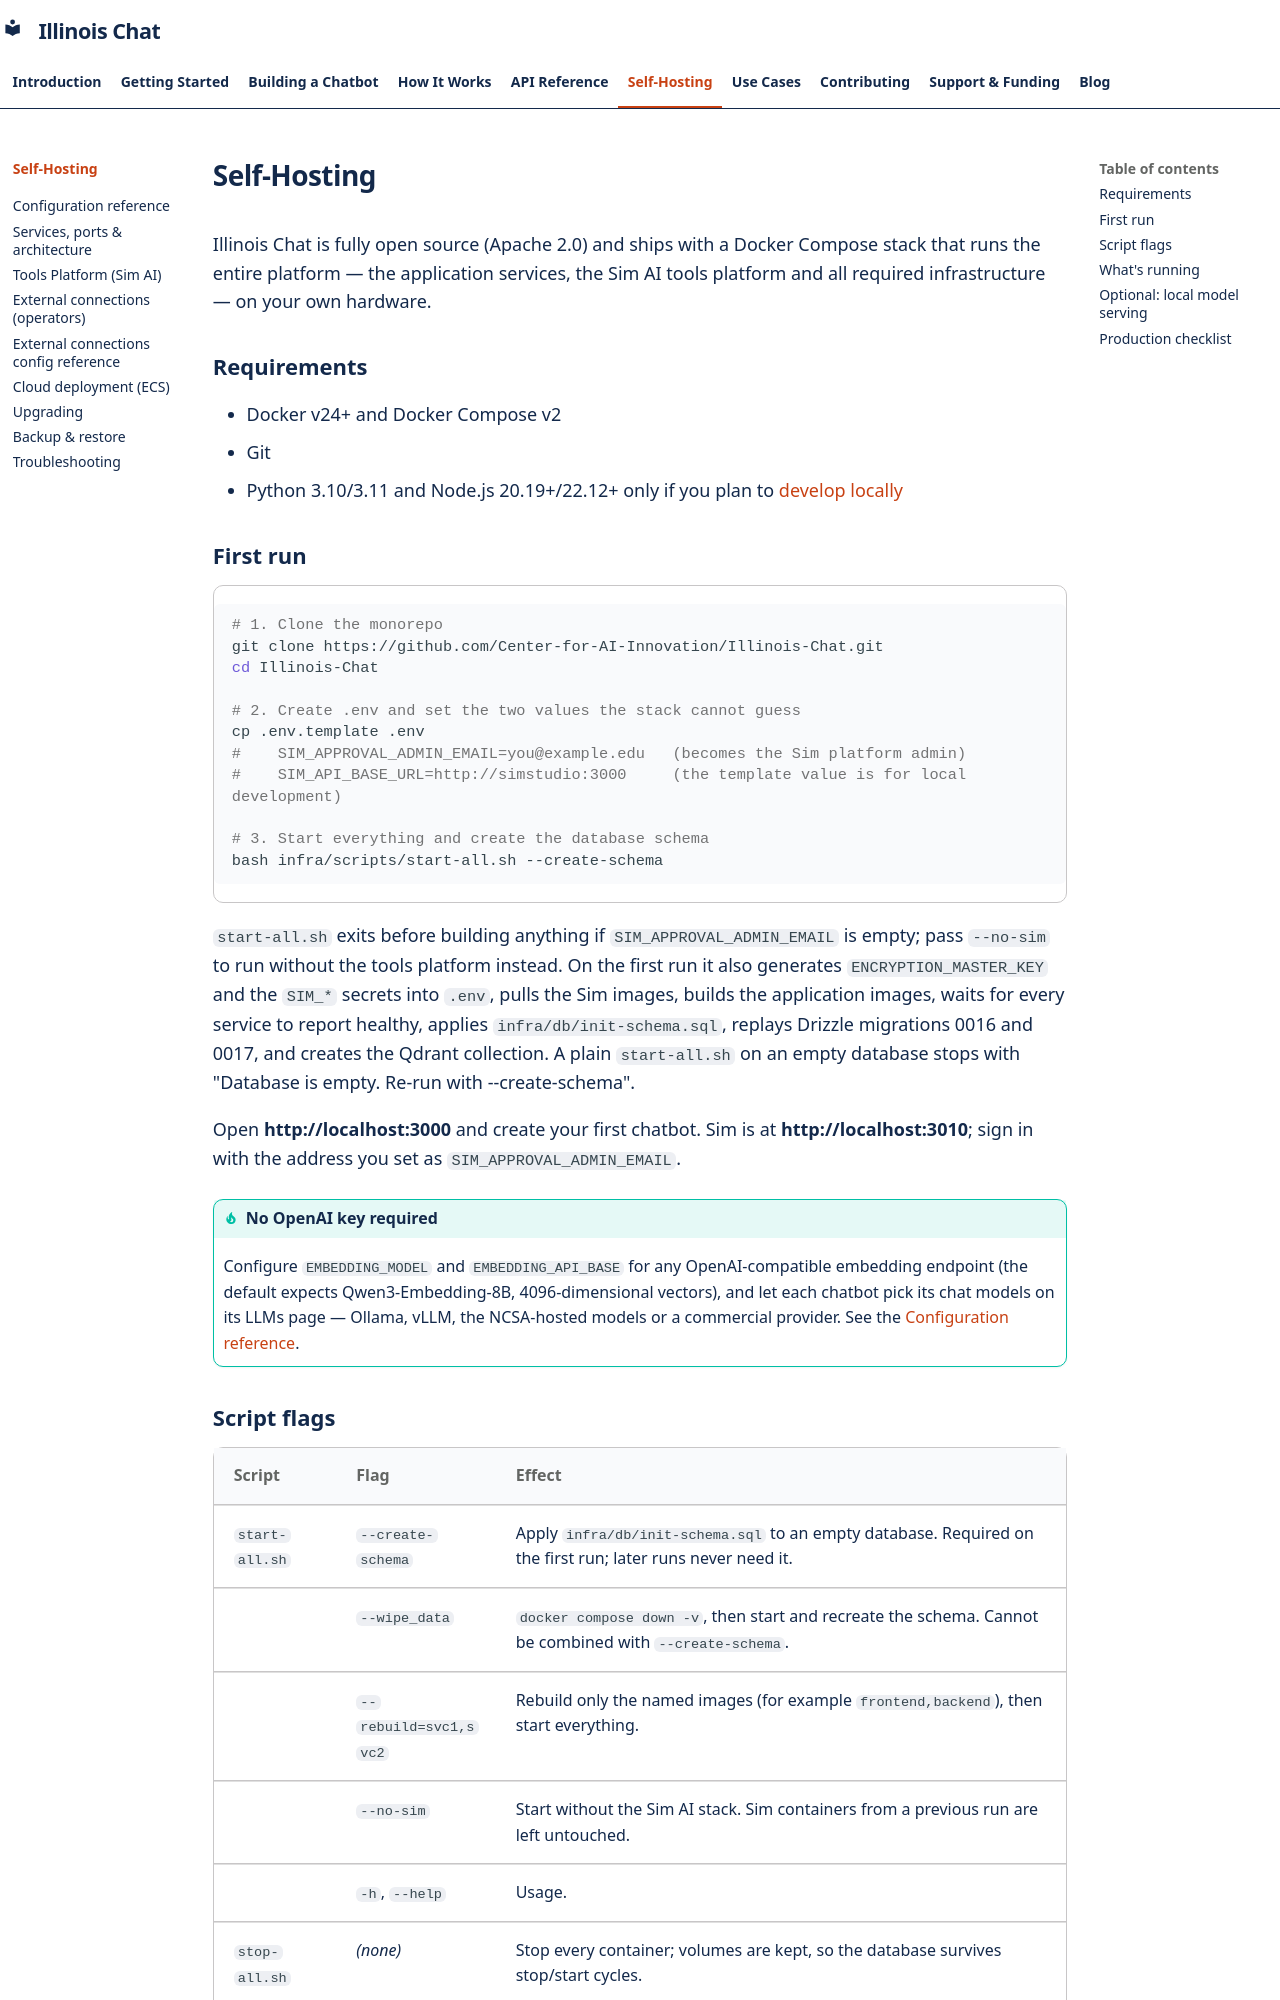

repository: Center-for-AI-Innovation/Illinois-Chat · page: self-hosting/index.html · generator: mkdocs

# Self-Hosting

Illinois Chat is fully open source (Apache 2.0) and ships with a Docker Compose stack that runs the entire platform — the application services, the Sim AI tools platform and all required infrastructure — on your own hardware.

## Requirements

- Docker v24+ and Docker Compose v2
- Git
- Python 3.10/3.11 and Node.js 20.19+/22.12+ only if you plan to [develop locally](../contributing/dev-setup.md)

## First run

```bash
# 1. Clone the monorepo
git clone https://github.com/Center-for-AI-Innovation/Illinois-Chat.git
cd Illinois-Chat

# 2. Create .env and set the two values the stack cannot guess
cp .env.template .env
#    SIM_APPROVAL_ADMIN_EMAIL=you@example.edu   (becomes the Sim platform admin)
#    SIM_API_BASE_URL=http://simstudio:3000     (the template value is for local development)

# 3. Start everything and create the database schema
bash infra/scripts/start-all.sh --create-schema
```

`start-all.sh` exits before building anything if `SIM_APPROVAL_ADMIN_EMAIL` is empty; pass `--no-sim` to run without the tools platform instead. On the first run it also generates `ENCRYPTION_MASTER_KEY` and the `SIM_*` secrets into `.env`, pulls the Sim images, builds the application images, waits for every service to report healthy, applies `infra/db/init-schema.sql`, replays Drizzle migrations 0016 and 0017, and creates the Qdrant collection. A plain `start-all.sh` on an empty database stops with "Database is empty. Re-run with --create-schema".

Open **http://localhost:3000** and create your first chatbot. Sim is at **http://localhost:3010**; sign in with the address you set as `SIM_APPROVAL_ADMIN_EMAIL`.

!!! tip "No OpenAI key required"
    Configure `EMBEDDING_MODEL` and `EMBEDDING_API_BASE` for any OpenAI-compatible embedding endpoint (the default expects Qwen3-Embedding-8B, 4096-dimensional vectors), and let each chatbot pick its chat models on its LLMs page — Ollama, vLLM, the NCSA-hosted models or a commercial provider. See the [Configuration reference](configuration.md).
